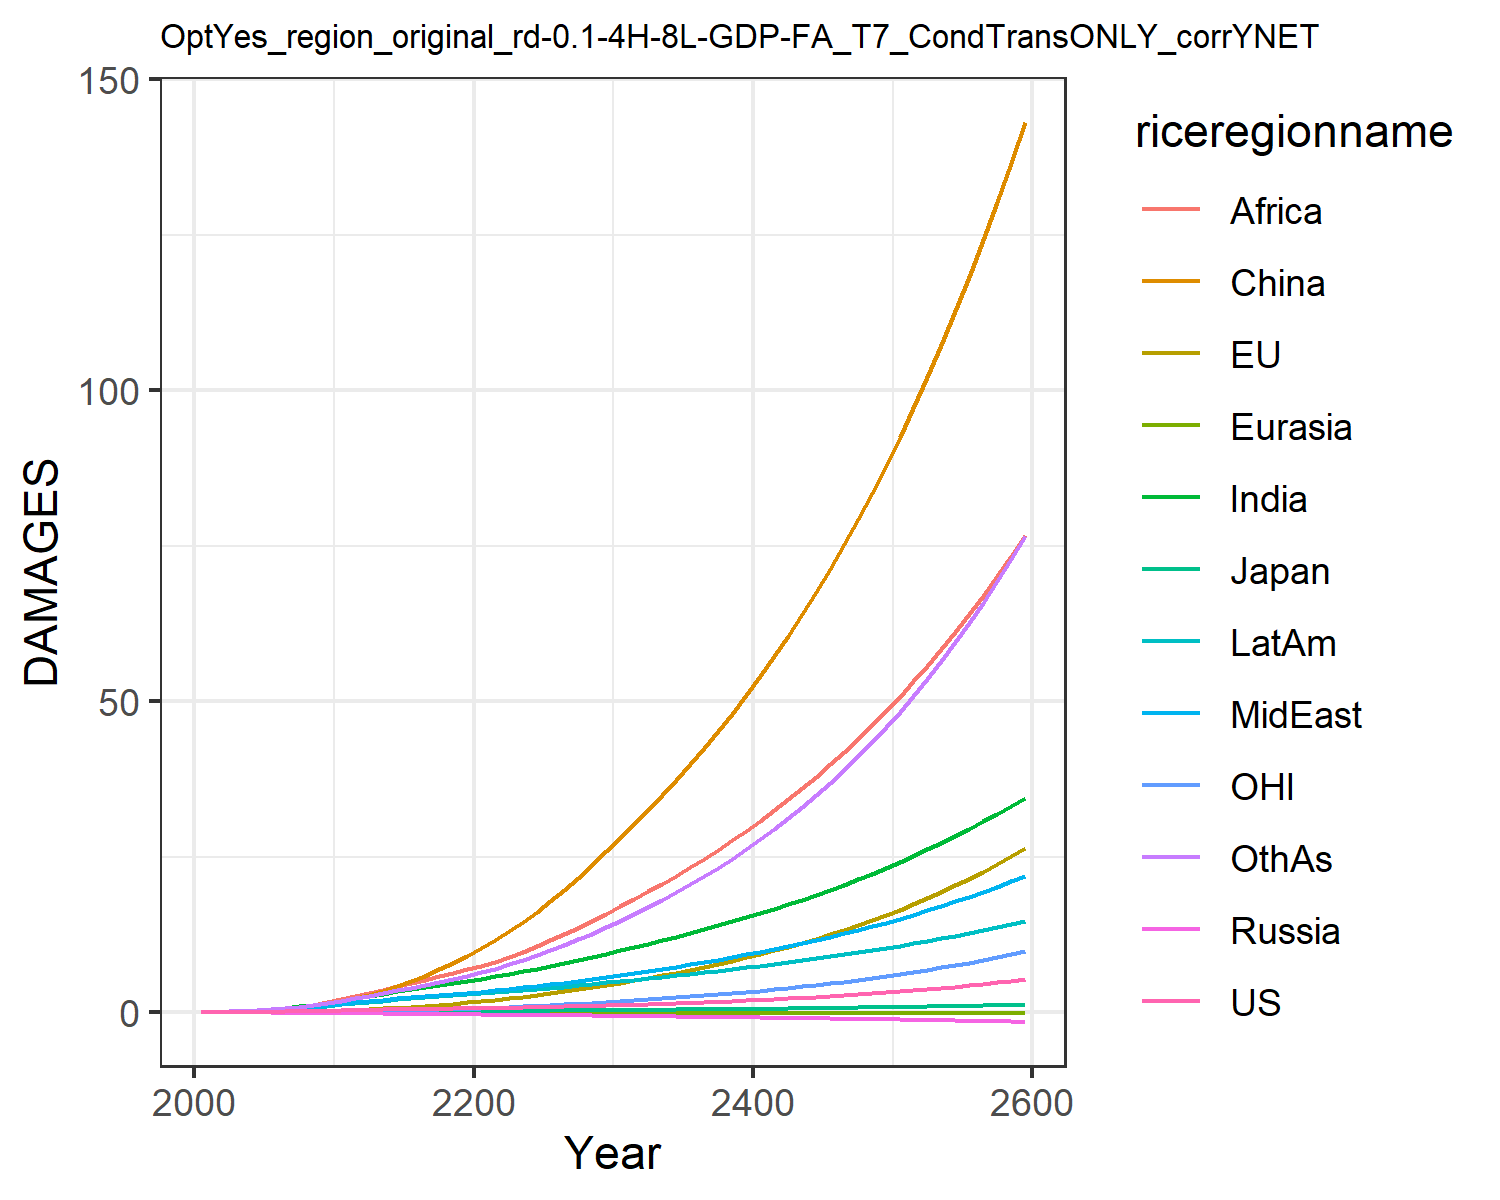

The file beside this chart, header and first rows:
0.007489828632287781, -0.017586744215375316, 0.007208811494676664, -0.012941089953060723, -0.0015862571290786527, 0.00395249353461779, 0.02779970990191068, 0.024510132965707344, 0.013729996643657434, 0.03857323299399042, -0.00774089296447859, 0.02544471575535427
0.01342, -0.006825, 0.01076, -0.02089, -0.002443, 0.04566, 0.06237, 0.05147, 0.03311, 0.07187, -0.00424, 0.04806
0.02362, -0.006077, 0.01567, -0.03098, -0.003909, 0.09153, 0.1194, 0.09545, 0.0709, 0.1247, -0.004983, 0.09418
0.03825, 0.001285, 0.02136, -0.0427, -0.005736, 0.1622, 0.2066, 0.1615, 0.1383, 0.1988, -0.00337, 0.1684
0.05775, 0.01499, 0.02696, -0.0561, -0.007888, 0.2619, 0.3301, 0.253, 0.248, 0.2939, 0.0005057, 0.2776
0.08198, 0.0363, 0.03393, -0.07096, -0.01026, 0.3937, 0.4863, 0.366, 0.4012, 0.4061, 0.007047, 0.4213
0.1107, 0.06578, 0.04219, -0.08684, -0.0128, 0.565, 0.6759, 0.5025, 0.6007, 0.5364, 0.01638, 0.602
0.1443, 0.1042, 0.05097, -0.1031, -0.01545, 0.7801, 0.905, 0.6685, 0.8655, 0.6859, 0.02875, 0.8293
0.1826, 0.1519, 0.06004, -0.1193, -0.01814, 1.041, 1.173, 0.8659, 1.208, 0.8529, 0.04445, 1.107
0.2251, 0.2089, 0.0692, -0.1352, -0.02082, 1.349, 1.479, 1.096, 1.639, 1.035, 0.06353, 1.437
0.2704, 0.2791, 0.08004, -0.1548, -0.02386, 1.734, 1.818, 1.33, 2.11, 1.231, 0.08729, 1.805
0.3148, 0.3659, 0.09255, -0.1788, -0.02735, 2.229, 2.178, 1.542, 2.578, 1.432, 0.1174, 2.2
0.3626, 0.4707, 0.1062, -0.2047, -0.03112, 2.797, 2.554, 1.767, 3.071, 1.644, 0.1545, 2.606
0.4072, 0.5888, 0.1193, -0.2297, -0.03493, 3.443, 2.934, 1.985, 3.588, 1.847, 0.1971, 3.035
0.4487, 0.7183, 0.1317, -0.254, -0.03881, 4.172, 3.31, 2.194, 4.122, 2.041, 0.2444, 3.482
0.4871, 0.8593, 0.1434, -0.2774, -0.04274, 4.983, 3.677, 2.394, 4.667, 2.224, 0.2966, 3.939
0.5223, 1.012, 0.1544, -0.2997, -0.04673, 5.873, 4.029, 2.583, 5.213, 2.394, 0.3537, 4.403
0.5554, 1.177, 0.1649, -0.3211, -0.05072, 6.842, 4.366, 2.763, 5.76, 2.552, 0.4158, 4.874
0.5876, 1.354, 0.1751, -0.3419, -0.05471, 7.888, 4.691, 2.937, 6.307, 2.701, 0.483, 5.354
0.6199, 1.544, 0.1853, -0.3623, -0.05866, 9.01, 5.007, 3.106, 6.853, 2.842, 0.5552, 5.845
0.6528, 1.748, 0.1957, -0.3822, -0.06267, 10.23, 5.346, 3.291, 7.443, 2.992, 0.6329, 6.383
0.6869, 1.968, 0.2066, -0.4017, -0.06679, 11.55, 5.725, 3.501, 8.103, 3.159, 0.7161, 6.991
0.7234, 2.204, 0.218, -0.4214, -0.07092, 12.98, 6.122, 3.725, 8.866, 3.333, 0.805, 7.647
0.7626, 2.456, 0.23, -0.4414, -0.07506, 14.51, 6.537, 3.961, 9.696, 3.514, 0.8996, 8.351
0.8049, 2.724, 0.2426, -0.462, -0.0792, 16.14, 6.969, 4.21, 10.58, 3.702, 1, 9.102
0.8507, 3.009, 0.256, -0.4831, -0.08334, 17.86, 7.419, 4.471, 11.52, 3.897, 1.107, 9.902
0.9002, 3.313, 0.2703, -0.5051, -0.08752, 19.7, 7.889, 4.746, 12.52, 4.101, 1.22, 10.76
0.9538, 3.636, 0.2854, -0.5279, -0.09171, 21.64, 8.378, 5.035, 13.56, 4.313, 1.34, 11.67
1.012, 3.98, 0.3015, -0.5514, -0.09591, 23.69, 8.885, 5.337, 14.66, 4.533, 1.469, 12.63
1.075, 4.35, 0.3188, -0.5757, -0.1001, 25.84, 9.411, 5.652, 15.81, 4.76, 1.606, 13.64
1.141, 4.732, 0.3364, -0.5997, -0.1042, 28.05, 9.94, 5.972, 16.99, 4.986, 1.748, 14.69
1.208, 5.117, 0.3537, -0.623, -0.108, 30.26, 10.47, 6.291, 18.18, 5.207, 1.891, 15.76
1.277, 5.513, 0.3714, -0.6465, -0.1118, 32.53, 11, 6.619, 19.39, 5.43, 2.039, 16.88
1.351, 5.923, 0.3896, -0.6705, -0.1156, 34.88, 11.55, 6.958, 20.65, 5.659, 2.191, 18.04
1.427, 6.35, 0.4084, -0.6951, -0.1193, 37.31, 12.12, 7.308, 21.95, 5.893, 2.35, 19.25
1.508, 6.794, 0.428, -0.7202, -0.1231, 39.83, 12.7, 7.67, 23.3, 6.133, 2.515, 20.52
1.593, 7.258, 0.4483, -0.7459, -0.1269, 42.45, 13.3, 8.045, 24.69, 6.38, 2.687, 21.85
1.682, 7.743, 0.4694, -0.7723, -0.1306, 45.18, 13.92, 8.434, 26.14, 6.633, 2.868, 23.23
1.776, 8.249, 0.4913, -0.7994, -0.1344, 48.01, 14.56, 8.837, 27.64, 6.894, 3.056, 24.69
1.874, 8.779, 0.5141, -0.8271, -0.1382, 50.96, 15.22, 9.255, 29.19, 7.163, 3.253, 26.2
1.978, 9.333, 0.5378, -0.8555, -0.142, 54.02, 15.9, 9.688, 30.8, 7.439, 3.459, 27.79
2.086, 9.912, 0.5624, -0.8847, -0.1458, 57.21, 16.61, 10.14, 32.47, 7.723, 3.674, 29.45
2.201, 10.52, 0.588, -0.9146, -0.1496, 60.53, 17.33, 10.6, 34.21, 8.016, 3.899, 31.19
2.321, 11.15, 0.6147, -0.9452, -0.1535, 63.98, 18.09, 11.09, 36.01, 8.317, 4.134, 33.01
2.446, 11.81, 0.6424, -0.9767, -0.1573, 67.58, 18.86, 11.59, 37.88, 8.627, 4.381, 34.91
2.579, 12.51, 0.6712, -1.009, -0.1612, 71.32, 19.67, 12.11, 39.82, 8.946, 4.638, 36.9
2.717, 13.23, 0.7012, -1.042, -0.1651, 75.21, 20.5, 12.65, 41.84, 9.275, 4.908, 38.98
2.863, 13.99, 0.7324, -1.076, -0.169, 79.26, 21.36, 13.21, 43.94, 9.614, 5.19, 41.15
3.016, 14.79, 0.7649, -1.111, -0.1729, 83.48, 22.25, 13.79, 46.11, 9.963, 5.484, 43.43
3.176, 15.62, 0.7986, -1.146, -0.1769, 87.87, 23.17, 14.4, 48.38, 10.32, 5.793, 45.81
3.344, 16.49, 0.8338, -1.183, -0.1808, 92.44, 24.13, 15.02, 50.73, 10.7, 6.115, 48.3
3.52, 17.39, 0.8703, -1.221, -0.1848, 97.2, 25.12, 15.67, 53.18, 11.08, 6.453, 50.91
3.705, 18.34, 0.9084, -1.259, -0.1888, 102.2, 26.15, 16.35, 55.72, 11.47, 6.805, 53.63
3.899, 19.34, 0.948, -1.299, -0.1928, 107.3, 27.21, 17.06, 58.37, 11.88, 7.174, 56.48
4.102, 20.38, 0.9892, -1.34, -0.1968, 112.7, 28.32, 17.79, 61.12, 12.3, 7.56, 59.46
4.315, 21.46, 1.032, -1.382, -0.2008, 118.3, 29.46, 18.55, 63.98, 12.74, 7.963, 62.58
4.539, 22.6, 1.077, -1.425, -0.2048, 124.1, 30.65, 19.34, 66.96, 13.19, 8.385, 65.85
4.773, 23.79, 1.123, -1.469, -0.2088, 130.2, 31.89, 20.16, 70.06, 13.65, 8.826, 69.26
5.019, 25.03, 1.172, -1.514, -0.2128, 136.5, 33.17, 21.01, 73.29, 14.13, 9.287, 72.84
5.277, 26.34, 1.222, -1.561, -0.2168, 143.1, 34.5, 21.9, 76.65, 14.62, 9.769, 76.57
